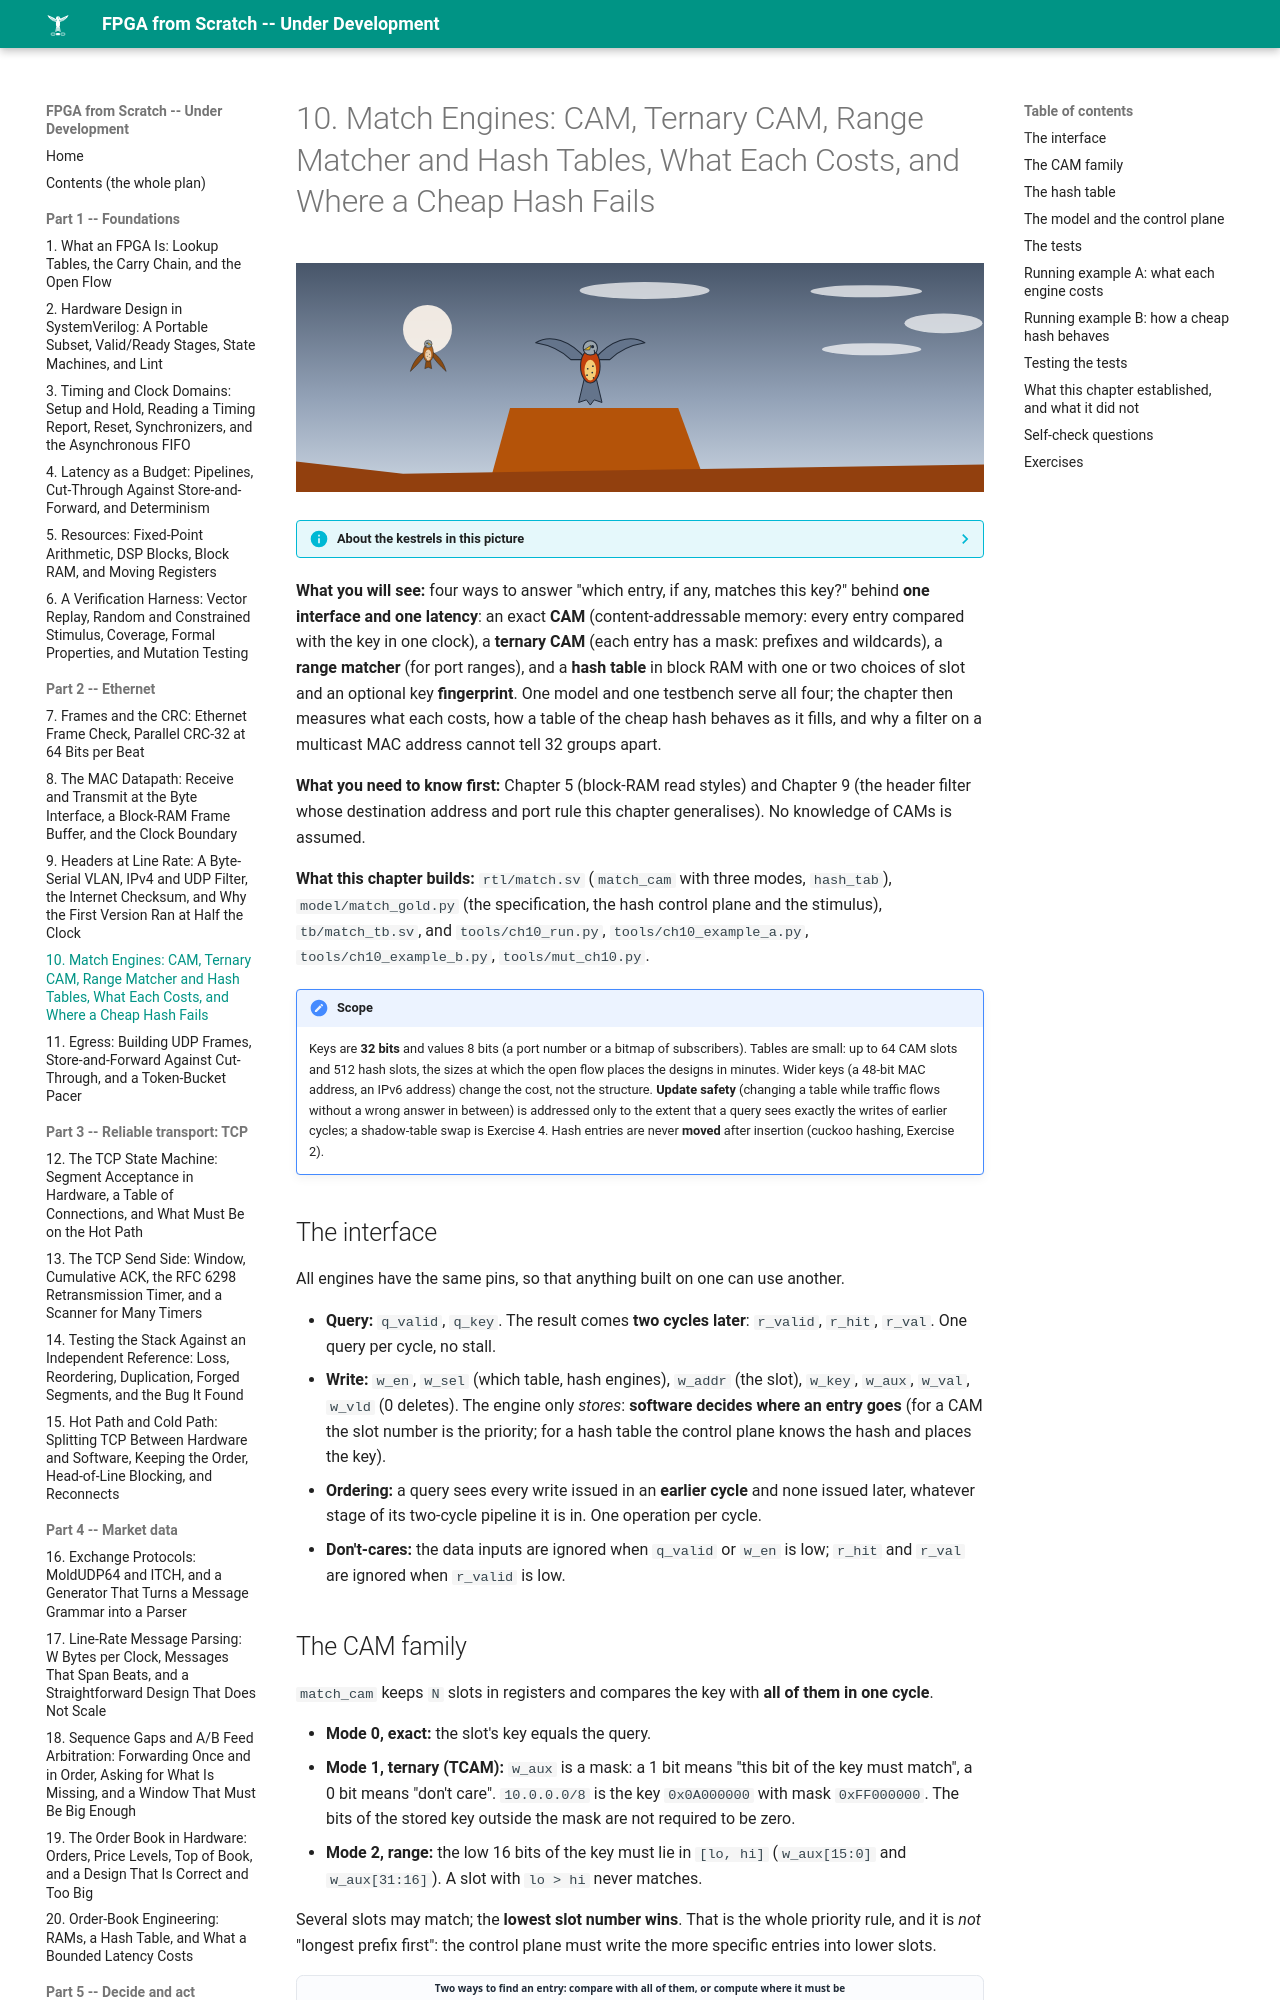

repository: MaximumBeings/fpga_from_scratch · page: part02/10-match-engines/index.html · generator: mkdocs

# 10. Match Engines: CAM, Ternary CAM, Range Matcher and Hash Tables, What Each Costs, and Where a Cheap Hash Fails

![ch-10](../assets/art/ch-10.svg)

--8<-- "docs/assets/art/ch-10.md"


**What you will see:** four ways to answer "which entry, if any, matches this key?" behind **one interface and one latency**: an exact **CAM** (content-addressable memory: every entry compared with the key in one clock), a **ternary CAM** (each entry has a mask: prefixes and wildcards), a **range matcher** (for port ranges), and a **hash table** in block RAM with one or two choices of slot and an optional key **fingerprint**. One model and one testbench serve all four; the chapter then measures what each costs, how a table of the cheap hash behaves as it fills, and why a filter on a multicast MAC address cannot tell 32 groups apart.

**What you need to know first:** Chapter 5 (block-RAM read styles) and Chapter 9 (the header filter whose destination address and port rule this chapter generalises). No knowledge of CAMs is assumed.

**What this chapter builds:** `rtl/match.sv` (`match_cam` with three modes, `hash_tab`), `model/match_gold.py` (the specification, the hash control plane and the stimulus), `tb/match_tb.sv`, and `tools/ch10_run.py`, `tools/ch10_example_a.py`, `tools/ch10_example_b.py`, `tools/mut_ch10.py`.
